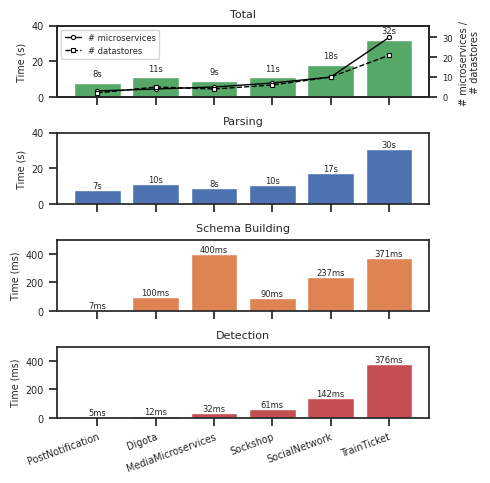

Recreate this plot in Python.
import matplotlib.pyplot as plt
import seaborn as sns
import numpy as np

apps = ["Digota", "Sockshop", "PostNotification", "SocialNetwork", "MediaMicroservices", "TrainTicket"]
ms_weight = 1
ds_weight = 1
ms_counts = np.array([4, 7, 3, 10, 5, 30])
ds_counts = np.array([5, 6, 2, 10, 4, 21])
complexity = ms_weight * ms_counts + ds_weight * ds_counts

#parsing_time   = np.array([10.963, 10.689, 7.861, 17.403, 8.688, 30.954])
#schema_time = np.array([0.10, 0.090, 0.007, 0.237, 0.40, 0.371])
#detection_time = np.array([0.012, 0.061, 0.005, 0.142, 0.032, 0.376])

#order = np.argsort(complexity)
# use lexsort: primary = complexity, secondary = ms_counts (descending)

parsing_time   = np.array([10.96, 10.69, 7.86, 17.40, 8.69, 30.95]) #s
schema_time    = np.array([100, 90, 7, 237, 400, 371]) #ms
detection_time = np.array([12, 61, 5, 142, 32, 376]) #ms
total_time_s = parsing_time + schema_time/1000 + detection_time/1000

# sort apps by complexity
order = np.lexsort((ms_counts, complexity))

apps_sorted      = [apps[i] for i in order]
parsing_sorted   = parsing_time[order]
schema_sorted    = schema_time[order]
detection_sorted = detection_time[order]
total_time_s = total_time_s[order]

parsing_time = np.round(parsing_time).astype(int)
total_time_s = np.round(total_time_s).astype(int)

x = np.arange(len(apps_sorted))

BASE_COLOR_PALETTE = sns.color_palette('deep', 12)
COLORS = {
  'parser': BASE_COLOR_PALETTE[0],
  'schema': BASE_COLOR_PALETTE[1],
  'detector': BASE_COLOR_PALETTE[3],
  'total': BASE_COLOR_PALETTE[2],
}

xtick_labels = [f"{app}" for app, c in zip(apps_sorted, complexity[order])]

sns.set_theme(style='ticks')
plt.rcParams['figure.dpi'] = 600
plt.rcParams['figure.figsize'] = [5, 5]
plt.rcParams['axes.labelsize'] = 'xx-small'
plt.rcParams['legend.fontsize'] = 'xx-small'
plt.rcParams['xtick.labelsize'] = 'xx-small'
plt.rcParams['ytick.labelsize'] = 'xx-small'

fig, axes = plt.subplots(4, 1, sharex=True)

bars0 = axes[0].bar(x, total_time_s, color=COLORS['total'])
axes[0].bar_label(bars0, fmt="%ds", fontsize=6, padding=3)
axes[0].set_title("Total", fontsize=8)
axes[0].set_ylabel("Time (s)")
axes[0].set_ylim(0, 40)

bars1 = axes[1].bar(x, parsing_sorted, color=COLORS['parser'])
axes[1].bar_label(bars1, fmt="%ds", fontsize=6)
axes[1].set_title("Parsing", fontsize=8)
axes[1].set_ylabel("Time (s)")
axes[1].set_ylim(0, 40)

bars2 = axes[2].bar(x, schema_sorted, color=COLORS['schema'])
axes[2].bar_label(bars2, fmt="%dms", fontsize=6)
axes[2].set_title("Schema Building", fontsize=8)
axes[2].set_ylabel("Time (ms)")
axes[2].set_ylim(0, 500)

bars3 = axes[3].bar(x, detection_sorted, color=COLORS['detector'])
axes[3].bar_label(bars3, fmt="%dms", fontsize=6)
axes[3].set_title("Detection", fontsize=8)
axes[3].set_ylabel("Time (ms)")
axes[3].set_ylim(0, 500)

for i, ax in enumerate(axes):
    if i != 0:
      continue

    # secondary y-axis for #ms
    ax2 = ax.twinx()

    # plot #ms
    ax2.plot(
        x, ms_counts[order],
        marker='o', linestyle='-', linewidth=1,
        markersize=3, markerfacecolor='white', markeredgewidth=0.8,
        color='black', label='# microservices', zorder=5
    )
    #ax2.set_ylim(0, 50)
    #ax2.tick_params(axis='y', labelsize=6)

    # plot #ds
    ax2.plot(
        x, ds_counts[order],
        marker='s', linestyle='--', linewidth=1,
        markersize=3, markerfacecolor='white', markeredgewidth=0.8,
        color='black', label='# datastores', zorder=5
    )

    # shared y-axis scaling
    upper_lim = max(ms_counts.max(), ds_counts.max()) * 1.2
    ax2.set_ylim(0, upper_lim)
    ax2.tick_params(axis='y', labelsize=6)
    ax2.set_ylabel('# microservices / \n# datastores', fontsize=7)

    # one combined legend
    ax2.legend(loc='upper left', fontsize=6)
    
    # third y-axis for #ds
    #ax3 = ax.twinx()
    #ax3.spines["right"].set_position(("outward", 35))  # shift outward so it doesn’t overlap ax2
    #ax3.plot(
    #    x, ds_counts[order],
    #    marker='s', linestyle='--', linewidth=1,
    #    markersize=3, markerfacecolor='white', markeredgewidth=0.8,
    #    color='tab:blue', label='# datastores', zorder=5
    #)
    #ax3.set_ylim(0, 25)
    #ax3.tick_params(axis='y', labelsize=6)
#
    #ax2.set_ylabel('# microservices', fontsize=7)
    #ax3.set_ylabel('# datastores', fontsize=7)
    #ax2.legend(loc='upper left', fontsize=6)
    #ax3.legend(loc='upper right', fontsize=6)

    # add labels/legends only on middle subplot to avoid repetition
    #if i == 1:
    #    ax2.set_ylabel('# microservices', fontsize=7)
    #    ax3.set_ylabel('# datastores', fontsize=7)
    #    ax2.legend(loc='upper left', fontsize=6)
    #    ax3.legend(loc='upper right', fontsize=6)
    #else:
    #    ax2.set_ylabel('')
    #    ax3.set_ylabel('')
    #    ax2.set_yticklabels([])
    #    ax3.set_yticklabels([])

# put labels only on the bottom subplot, rotated diagonally
axes[-1].set_xticks(x)
axes[-1].set_xticklabels(xtick_labels, rotation=20, ha="right", rotation_mode="anchor")

# hide x tick labels on upper subplots
for ax in axes[:-1]:
    ax.tick_params(labelbottom=False)

# shared xx
#axes[-1].set_xlabel("Application complexity")

# shared yy (smaller means further away from axis)
#fig.supylabel("Time", fontsize=9, x=0.02)

plt.tight_layout()
plt.subplots_adjust(left=0.12, hspace=0.50)  # smaller hspace = less vertical gap

# smaller means left border
plt.subplots_adjust(left=0.12)
plt.savefig("plot-time-complexity_2.png")
#plt.show()
